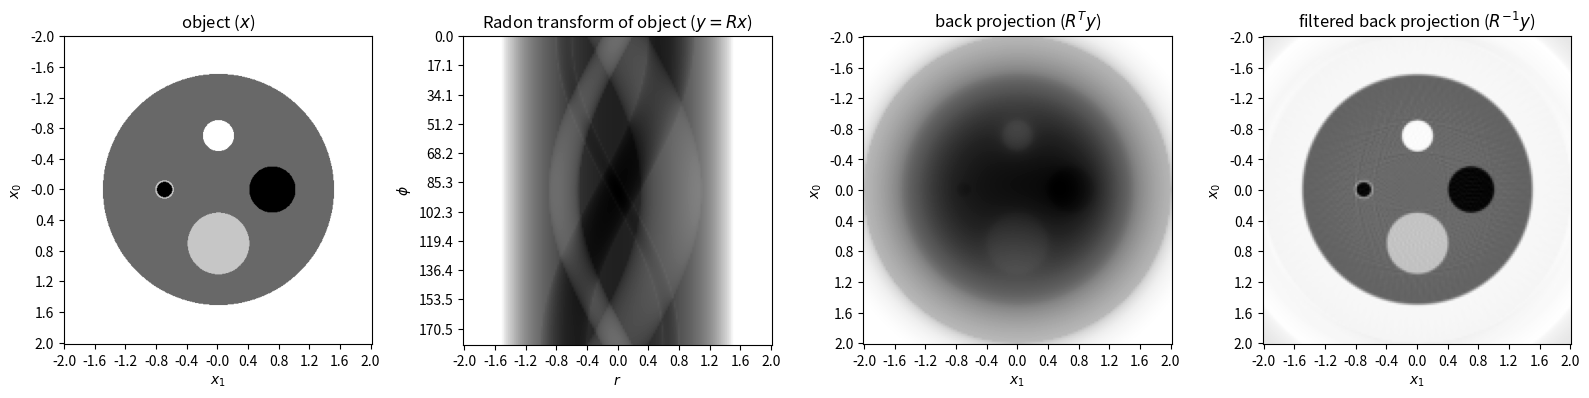

Python code for this plot:
from __future__ import annotations

import numpy as np 
import matplotlib.pyplot as plt
import scipy.ndimage as ndi
from collections.abc import Sequence

import abc

class RadonObject(abc.ABC):
    """abstract base class for objects with known radon transform"""

    def __init__(self) -> None:
        self._x0_offset: float = 0.
        self._x1_offset: float = 0.
        self._amplitude: float = 1.

    @abc.abstractmethod
    def _centered_radon_transform(self, r: np.ndarray, phi: np.ndarray) -> np.ndarray:
        pass

    @abc.abstractmethod
    def _centered_values(self, x0: np.ndarray, x1: np.ndarray) -> np.ndarray:
        pass

    @property
    def x0_offset(self) -> float:
        return self._x0_offset
    
    @x0_offset.setter
    def x0_offset(self, value: float) -> None:
        self._x0_offset = value

    @property
    def x1_offset(self) -> float:
        return self._x1_offset
    
    @x1_offset.setter
    def x1_offset(self, value: float) -> None:
        self._x1_offset = value

    @property
    def amplitude(self) -> float:
        return self._amplitude
    
    @amplitude.setter
    def amplitude(self, value: float) -> None:
        self._amplitude = value

    def radon_transform(self, r, phi) -> float:
        return self._amplitude * self._centered_radon_transform(r - self._x1_offset*np.cos(phi) - self._x0_offset*np.sin(phi), phi) 
    
    def values(self, x0: np.ndarray, x1: np.ndarray) -> np.ndarray:
        return self._amplitude * self._centered_values(x0 - self._x0_offset, x1 - self._x1_offset)

class RadonObjectSequence(Sequence[RadonObject]):
    def __init__(self, objects: Sequence[RadonObject]) -> None:
        super().__init__()
        self._objects: Sequence[RadonObject] = objects

    def __len__(self) -> int:
        return len(self._objects)

    def __getitem__(self, i: int) -> RadonObject:
        return self._objects[i]

    def radon_transform(self, r, phi) -> float:
        return sum([x.radon_transform(r,phi) for x in self])

    def values(self, x0: np.ndarray, x1: np.ndarray) -> np.ndarray:
        return sum([x.values(x0,x1) for x in self])

class RadonDisk(RadonObject):
    """2D disk with known radon transform"""
    def __init__(self, radius: float) -> None:
        super().__init__()
        self._radius: float = radius
    
    def _centered_radon_transform(self, r: np.ndarray, phi: np.ndarray) -> np.ndarray:
        mask = np.where(np.abs(r) <= self._radius)
        rt = np.zeros_like(r)

        rt[mask] = 2 * np.sqrt(self._radius**2 - r[mask]**2)

        return rt

    def _centered_values(self, x0: np.ndarray, x1: np.ndarray) -> np.ndarray:
        return np.where(x0**2 + x1**2 <= self._radius**2, 1., 0.)
    
    @property
    def radius(self) -> float:
        return self._radius
    
    @radius.setter
    def radius(self, value: float) -> None:
        self._radius = value


class RotationBasedProjector:
    def __init__(self, phis : np.ndarray, r: np.ndarray) -> None:
        self._phis : np.ndarray = phis
        self._r : np.ndarray = r
        self._filter : np.ndarray | None = None
    
    @property
    def phis(self) -> np.ndarray:
        return self._phis
    
    @phis.setter
    def phis(self, value: np.ndarray) -> None:
        self._phis = value

    @property
    def r(self) -> np.ndarray:
        return self._r
    
    @r.setter
    def r(self, value: np.ndarray) -> None:
        self._r = value

    @property
    def num_r(self) -> int:
        return self._r.shape[0]

    @property
    def num_phi(self) -> int:
        return self._phis.shape[0]

    @property
    def filter(self) -> np.ndarray | None:
        return self._filter

    @filter.setter
    def filter(self, value: np.ndarray | None) -> None:
        self._filter = value

    def backproject(self, sinogram: np.ndarray) -> np.ndarray:
        back_img = np.zeros((self.num_r, self.num_r), dtype=float)

        for i, profile in enumerate(sinogram):
            if self.filter is not None:
                profile = np.convolve(profile, self.filter, mode='same')

            tmp_img = np.tile(profile, (self.num_r,1))
            back_img += ndi.rotate(tmp_img, (-180./np.pi) * self._phis[i], reshape=False, order = 1, prefilter=False)

        return back_img

#-----------------------------------------------------------------------------------------------

# define an object with known radon transform
disk0 = RadonDisk(1.5)
disk0.amplitude = 1.

disk1 = RadonDisk(0.4)
disk1.amplitude = -0.5
disk1.x0_offset = 0.7

disk2 = RadonDisk(0.3)
disk2.amplitude = 0.5
disk2.x1_offset = 0.7

disk3 = RadonDisk(0.2)
disk3.amplitude = -1
disk3.x0_offset = -0.7

disk4 = RadonDisk(0.12)
disk4.amplitude = -0.5
disk4.x1_offset = -0.7

disk5 = RadonDisk(0.1)
disk5.amplitude = 1.
disk5.x1_offset = -0.7


radon_object = RadonObjectSequence([disk0, disk1, disk2, disk3, disk4, disk5])

# setup r and phi coordinates
r = np.linspace(-2, 2, 151)
num_phi = int(r.shape[0]*np.pi) + 1
phi = np.linspace(0, np.pi, num_phi, endpoint=False)
PHI, R = np.meshgrid(phi, r, indexing='ij')
x = np.linspace(r.min(), r.max(), 3*r.shape[0])
X0, X1 = np.meshgrid(x, x, indexing='ij')

# analytic calculation of the randon transform
sino = radon_object.radon_transform(R,PHI)

# back projections and filtered back projections
proj = RotationBasedProjector(phi, r)
back_proj = proj.backproject(sino)

# setup a ramp filter
k = np.fft.fftfreq(r.shape[0], r[1]-r[0])
f = np.fft.fftshift(np.fft.ifft(np.abs(k))).real

proj.filter = f
filtered_back_proj = proj.backproject(sino)

fig, ax = plt.subplots(1,4, figsize=(16,4))
ax[0].imshow(radon_object.values(X0,X1), cmap='Greys')
ax[1].imshow(sino, cmap='Greys', aspect = 1/np.pi)
ax[2].imshow(back_proj, cmap='Greys')
ax[3].imshow(filtered_back_proj, cmap='Greys')
ax[0].set_xticks(np.arange(x.shape[0])[::45], [f'{z:.1f}' for z in x[::45]])
ax[0].set_yticks(np.arange(x.shape[0])[::45], [f'{z:.1f}' for z in x[::45]])
ax[1].set_xticks(np.arange(r.shape[0])[::15], [f'{x:.1f}' for x in r[::15]])
ax[1].set_yticks(np.arange(phi.shape[0])[::45], [f'{180*x/np.pi:.1f}' for x in phi[::45]])
ax[2].set_xticks(np.arange(r.shape[0])[::15], [f'{x:.1f}' for x in r[::15]])
ax[2].set_yticks(np.arange(r.shape[0])[::15], [f'{x:.1f}' for x in r[::15]])
ax[3].set_xticks(np.arange(r.shape[0])[::15], [f'{x:.1f}' for x in r[::15]])
ax[3].set_yticks(np.arange(r.shape[0])[::15], [f'{x:.1f}' for x in r[::15]])

ax[0].set_xlabel(r'$x_1$')
ax[0].set_ylabel(r'$x_0$')
ax[1].set_xlabel(r'$r$')
ax[1].set_ylabel(r'$\phi$')
ax[2].set_xlabel(r'$x_1$')
ax[2].set_ylabel(r'$x_0$')
ax[3].set_xlabel(r'$x_1$')
ax[3].set_ylabel(r'$x_0$')

ax[0].set_title(r'object ($x$)')
ax[1].set_title(r'Radon transform of object ($y = Rx$)')
ax[2].set_title(r'back projection ($R^T y$)')
ax[3].set_title(r'filtered back projection ($R^{-1} y$)')


fig.tight_layout()
fig.show()